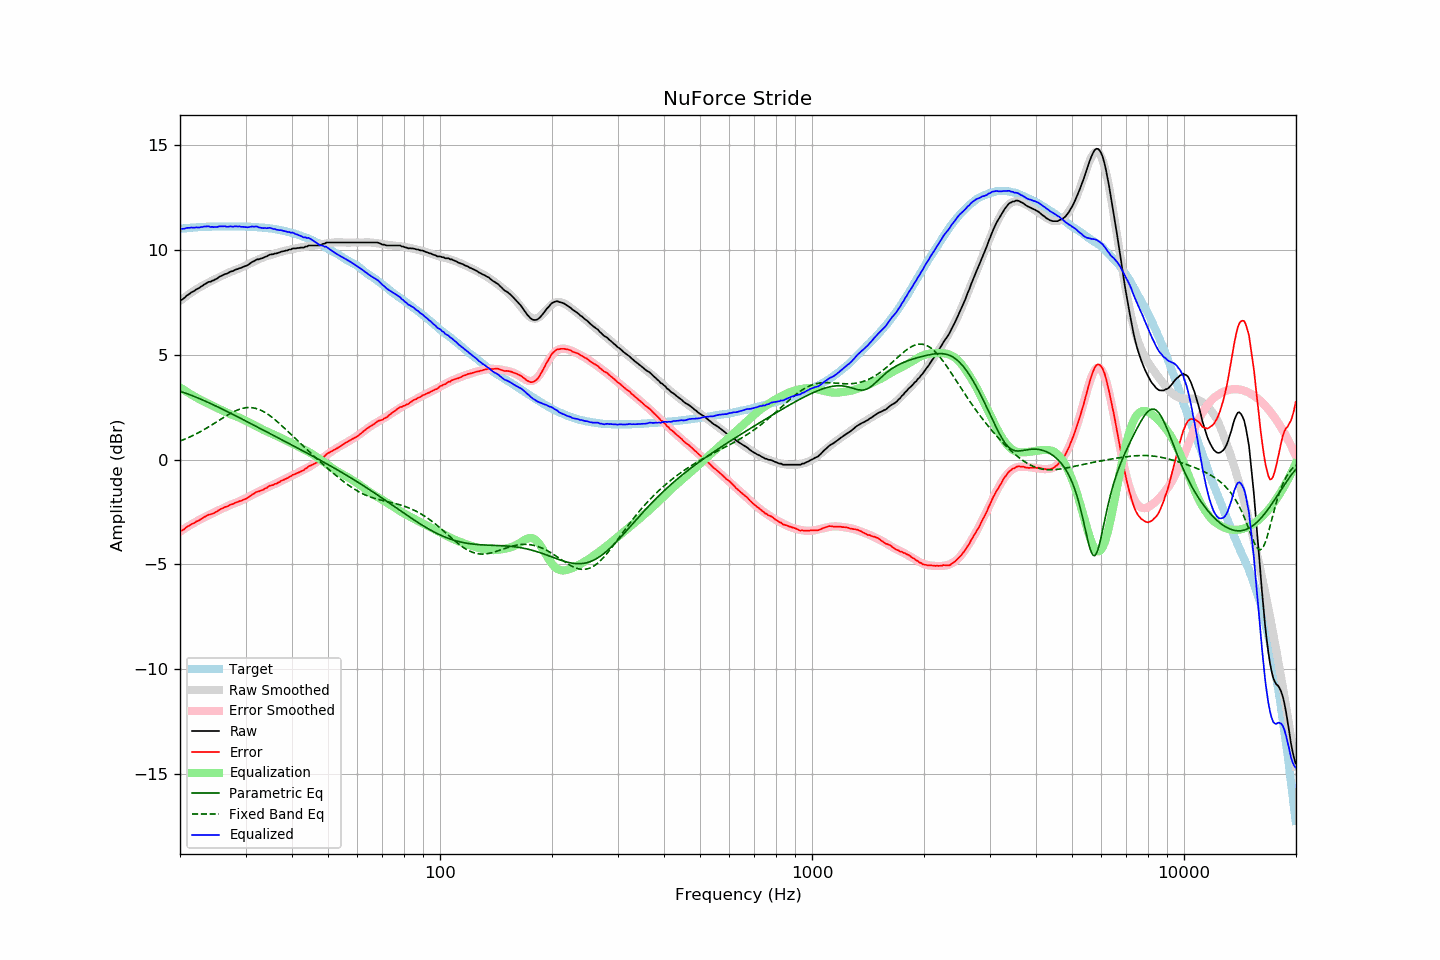

The file beside this chart, header and first rows:
frequency, raw, error, smoothed, error_smoothed, equalization, parametric_eq, fixed_band_eq, equalized_raw, equalized_smoothed, target
20.00, 7.58, -3.41, 7.56, -3.44, 3.44, 3.26, 0.88, 11.02, 11.00, 11.00
20.20, 7.61, -3.39, 7.62, -3.39, 3.39, 3.23, 0.91, 11.00, 11.01, 11.01
20.40, 7.66, -3.35, 7.68, -3.33, 3.33, 3.20, 0.94, 11.00, 11.01, 11.02
20.61, 7.72, -3.30, 7.74, -3.29, 3.29, 3.18, 0.97, 11.01, 11.02, 11.03
20.81, 7.80, -3.22, 7.79, -3.24, 3.24, 3.15, 1.00, 11.04, 11.03, 11.03
21.02, 7.85, -3.18, 7.85, -3.19, 3.19, 3.12, 1.04, 11.04, 11.04, 11.04
21.23, 7.90, -3.14, 7.90, -3.14, 3.14, 3.09, 1.07, 11.05, 11.04, 11.05
21.44, 7.96, -3.09, 7.95, -3.10, 3.10, 3.06, 1.11, 11.06, 11.05, 11.06
21.66, 8.00, -3.05, 8.01, -3.05, 3.05, 3.03, 1.14, 11.05, 11.06, 11.06
21.87, 8.04, -3.02, 8.06, -3.01, 3.01, 3.00, 1.18, 11.05, 11.06, 11.07
22.09, 8.10, -2.96, 8.11, -2.96, 2.96, 2.97, 1.22, 11.07, 11.07, 11.07
22.31, 8.14, -2.93, 8.15, -2.92, 2.92, 2.94, 1.26, 11.07, 11.07, 11.08
22.54, 8.18, -2.89, 8.20, -2.88, 2.88, 2.91, 1.30, 11.06, 11.08, 11.08
22.76, 8.24, -2.84, 8.25, -2.84, 2.84, 2.87, 1.34, 11.08, 11.08, 11.09
22.99, 8.28, -2.80, 8.29, -2.80, 2.80, 2.84, 1.39, 11.08, 11.09, 11.09
23.22, 8.34, -2.74, 8.33, -2.76, 2.76, 2.81, 1.43, 11.11, 11.09, 11.09
23.45, 8.38, -2.71, 8.37, -2.72, 2.72, 2.77, 1.47, 11.11, 11.09, 11.10
23.69, 8.43, -2.66, 8.41, -2.69, 2.69, 2.74, 1.52, 11.12, 11.10, 11.10
23.92, 8.47, -2.62, 8.45, -2.65, 2.65, 2.70, 1.57, 11.12, 11.10, 11.10
24.16, 8.47, -2.62, 8.49, -2.61, 2.61, 2.67, 1.61, 11.08, 11.10, 11.10
24.40, 8.52, -2.58, 8.53, -2.57, 2.57, 2.63, 1.66, 11.09, 11.10, 11.11
24.65, 8.54, -2.56, 8.57, -2.53, 2.53, 2.60, 1.71, 11.08, 11.10, 11.11
24.89, 8.59, -2.51, 8.61, -2.50, 2.50, 2.56, 1.76, 11.09, 11.10, 11.11
25.14, 8.62, -2.48, 8.65, -2.46, 2.46, 2.52, 1.81, 11.08, 11.11, 11.11
25.39, 8.68, -2.42, 8.68, -2.42, 2.42, 2.49, 1.85, 11.11, 11.11, 11.11
25.65, 8.73, -2.37, 8.72, -2.39, 2.39, 2.45, 1.90, 11.12, 11.11, 11.11
25.91, 8.76, -2.34, 8.75, -2.35, 2.35, 2.41, 1.95, 11.11, 11.11, 11.11
26.16, 8.80, -2.30, 8.79, -2.31, 2.31, 2.38, 2.00, 11.12, 11.11, 11.11
26.43, 8.84, -2.26, 8.83, -2.28, 2.28, 2.34, 2.05, 11.12, 11.11, 11.11
26.69, 8.85, -2.25, 8.86, -2.24, 2.24, 2.30, 2.09, 11.10, 11.11, 11.11
26.96, 8.89, -2.21, 8.90, -2.21, 2.21, 2.26, 2.14, 11.10, 11.11, 11.11
27.23, 8.94, -2.16, 8.93, -2.17, 2.17, 2.22, 2.18, 11.11, 11.11, 11.11
27.50, 8.97, -2.13, 8.97, -2.14, 2.14, 2.18, 2.22, 11.11, 11.11, 11.11
27.77, 8.98, -2.12, 9.00, -2.11, 2.11, 2.15, 2.26, 11.10, 11.11, 11.11
28.05, 9.03, -2.07, 9.02, -2.08, 2.08, 2.11, 2.30, 11.12, 11.11, 11.11
28.33, 9.06, -2.04, 9.05, -2.05, 2.05, 2.07, 2.34, 11.12, 11.11, 11.11
28.62, 9.08, -2.02, 9.08, -2.03, 2.03, 2.03, 2.37, 11.11, 11.11, 11.11
28.90, 9.12, -1.98, 9.11, -1.99, 1.99, 1.99, 2.40, 11.12, 11.11, 11.11
29.19, 9.13, -1.97, 9.15, -1.96, 1.96, 1.95, 2.42, 11.09, 11.11, 11.11
29.48, 9.17, -1.93, 9.18, -1.92, 1.92, 1.91, 2.44, 11.10, 11.10, 11.11
29.78, 9.20, -1.90, 9.22, -1.88, 1.88, 1.87, 2.46, 11.09, 11.10, 11.11
30.08, 9.23, -1.87, 9.26, -1.84, 1.84, 1.83, 2.47, 11.08, 11.10, 11.11
30.38, 9.26, -1.83, 9.29, -1.81, 1.81, 1.79, 2.48, 11.07, 11.10, 11.10
30.68, 9.31, -1.78, 9.33, -1.77, 1.77, 1.75, 2.48, 11.08, 11.10, 11.10
30.99, 9.37, -1.72, 9.37, -1.73, 1.73, 1.71, 2.48, 11.10, 11.09, 11.10
31.30, 9.42, -1.66, 9.40, -1.69, 1.69, 1.67, 2.47, 11.11, 11.09, 11.09
31.61, 9.45, -1.63, 9.44, -1.65, 1.65, 1.63, 2.46, 11.10, 11.08, 11.09
31.93, 9.50, -1.57, 9.48, -1.60, 1.60, 1.59, 2.44, 11.11, 11.08, 11.08
32.24, 9.54, -1.53, 9.51, -1.56, 1.56, 1.55, 2.42, 11.11, 11.08, 11.08
32.57, 9.54, -1.52, 9.55, -1.52, 1.52, 1.51, 2.39, 11.07, 11.07, 11.07
32.89, 9.57, -1.49, 9.58, -1.48, 1.48, 1.47, 2.36, 11.06, 11.06, 11.07
33.22, 9.59, -1.46, 9.61, -1.44, 1.44, 1.43, 2.32, 11.04, 11.06, 11.06
33.55, 9.62, -1.43, 9.64, -1.41, 1.41, 1.39, 2.28, 11.03, 11.05, 11.06
33.89, 9.66, -1.38, 9.67, -1.37, 1.37, 1.36, 2.24, 11.04, 11.04, 11.05
34.23, 9.68, -1.35, 9.70, -1.34, 1.34, 1.32, 2.19, 11.02, 11.04, 11.04
34.57, 9.73, -1.29, 9.72, -1.31, 1.31, 1.28, 2.14, 11.04, 11.03, 11.03
34.92, 9.77, -1.24, 9.75, -1.27, 1.27, 1.24, 2.09, 11.05, 11.02, 11.02
35.27, 9.78, -1.23, 9.77, -1.24, 1.24, 1.20, 2.03, 11.02, 11.01, 11.02
35.62, 9.78, -1.21, 9.79, -1.20, 1.20, 1.16, 1.97, 10.99, 11.00, 11.00
35.97, 9.82, -1.16, 9.82, -1.17, 1.17, 1.12, 1.90, 10.99, 10.98, 10.99
... 635 more rows
